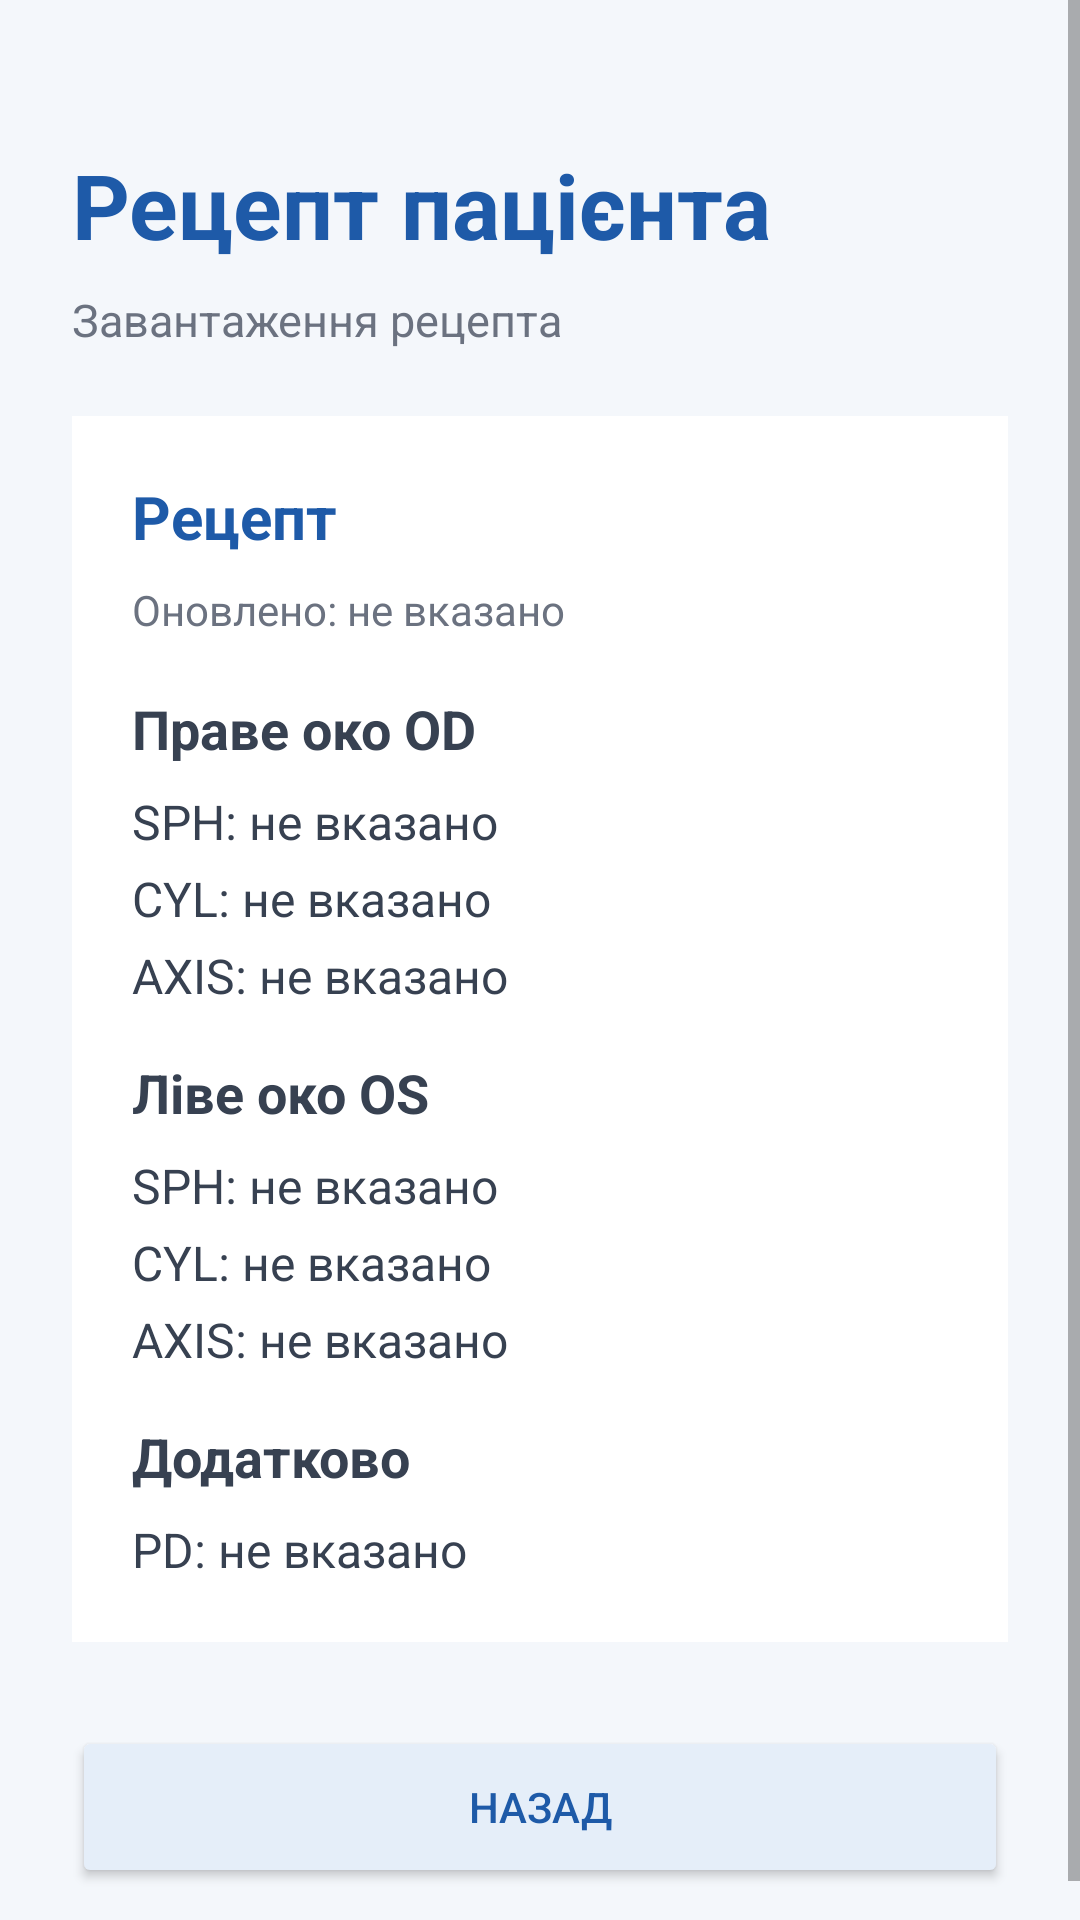

Write the Android layout XML for this screen, with the resource values it uses.
<!-- AndroidManifest.xml: application theme android:Theme.Material.Light.NoActionBar -->
<!-- res/layout/activity_prescription_details.xml -->
<?xml version="1.0" encoding="utf-8"?>
<ScrollView xmlns:android="http://schemas.android.com/apk/res/android"
    android:layout_width="match_parent"
    android:layout_height="match_parent"
    android:background="#F4F7FB">

    <LinearLayout
        android:layout_width="match_parent"
        android:layout_height="wrap_content"
        android:orientation="vertical"
        android:padding="24dp">

        <TextView
            android:layout_width="match_parent"
            android:layout_height="wrap_content"
            android:text="Рецепт пацієнта"
            android:textSize="30sp"
            android:textStyle="bold"
            android:textColor="#1E5AA8"
            android:layout_marginTop="24dp"
            android:layout_marginBottom="8dp" />

        <TextView
            android:id="@+id/statusText"
            android:layout_width="match_parent"
            android:layout_height="wrap_content"
            android:text="Завантаження рецепта"
            android:textSize="15sp"
            android:textColor="#6B7280"
            android:layout_marginBottom="22dp" />

        <LinearLayout
            android:layout_width="match_parent"
            android:layout_height="wrap_content"
            android:orientation="vertical"
            android:padding="20dp"
            android:background="#FFFFFF"
            android:layout_marginBottom="18dp">

            <TextView
                android:id="@+id/typeText"
                android:layout_width="match_parent"
                android:layout_height="wrap_content"
                android:text="Рецепт"
                android:textSize="20sp"
                android:textStyle="bold"
                android:textColor="#1E5AA8"
                android:layout_marginBottom="8dp" />

            <TextView
                android:id="@+id/updatedAtText"
                android:layout_width="match_parent"
                android:layout_height="wrap_content"
                android:text="Оновлено: не вказано"
                android:textSize="14sp"
                android:textColor="#6B7280"
                android:layout_marginBottom="18dp" />

            <TextView
                android:layout_width="match_parent"
                android:layout_height="wrap_content"
                android:text="Праве око OD"
                android:textSize="18sp"
                android:textStyle="bold"
                android:textColor="#374151"
                android:layout_marginBottom="8dp" />

            <TextView
                android:id="@+id/sphOdText"
                android:layout_width="match_parent"
                android:layout_height="wrap_content"
                android:text="SPH: не вказано"
                android:textSize="16sp"
                android:textColor="#374151"
                android:layout_marginBottom="4dp" />

            <TextView
                android:id="@+id/cylOdText"
                android:layout_width="match_parent"
                android:layout_height="wrap_content"
                android:text="CYL: не вказано"
                android:textSize="16sp"
                android:textColor="#374151"
                android:layout_marginBottom="4dp" />

            <TextView
                android:id="@+id/axisOdText"
                android:layout_width="match_parent"
                android:layout_height="wrap_content"
                android:text="AXIS: не вказано"
                android:textSize="16sp"
                android:textColor="#374151"
                android:layout_marginBottom="16dp" />

            <TextView
                android:layout_width="match_parent"
                android:layout_height="wrap_content"
                android:text="Ліве око OS"
                android:textSize="18sp"
                android:textStyle="bold"
                android:textColor="#374151"
                android:layout_marginBottom="8dp" />

            <TextView
                android:id="@+id/sphOsText"
                android:layout_width="match_parent"
                android:layout_height="wrap_content"
                android:text="SPH: не вказано"
                android:textSize="16sp"
                android:textColor="#374151"
                android:layout_marginBottom="4dp" />

            <TextView
                android:id="@+id/cylOsText"
                android:layout_width="match_parent"
                android:layout_height="wrap_content"
                android:text="CYL: не вказано"
                android:textSize="16sp"
                android:textColor="#374151"
                android:layout_marginBottom="4dp" />

            <TextView
                android:id="@+id/axisOsText"
                android:layout_width="match_parent"
                android:layout_height="wrap_content"
                android:text="AXIS: не вказано"
                android:textSize="16sp"
                android:textColor="#374151"
                android:layout_marginBottom="16dp" />

            <TextView
                android:layout_width="match_parent"
                android:layout_height="wrap_content"
                android:text="Додатково"
                android:textSize="18sp"
                android:textStyle="bold"
                android:textColor="#374151"
                android:layout_marginBottom="8dp" />

            <TextView
                android:id="@+id/pdText"
                android:layout_width="match_parent"
                android:layout_height="wrap_content"
                android:text="PD: не вказано"
                android:textSize="16sp"
                android:textColor="#374151" />

        </LinearLayout>

        <Button
            android:id="@+id/backButton"
            android:layout_width="match_parent"
            android:layout_height="54dp"
            android:text="Назад"
            android:textColor="#1E5AA8"
            android:backgroundTint="#E5EEF9"
            android:layout_marginTop="10dp" />

    </LinearLayout>

</ScrollView>
<!-- resources referenced by this layout -->
<resources>

</resources>
